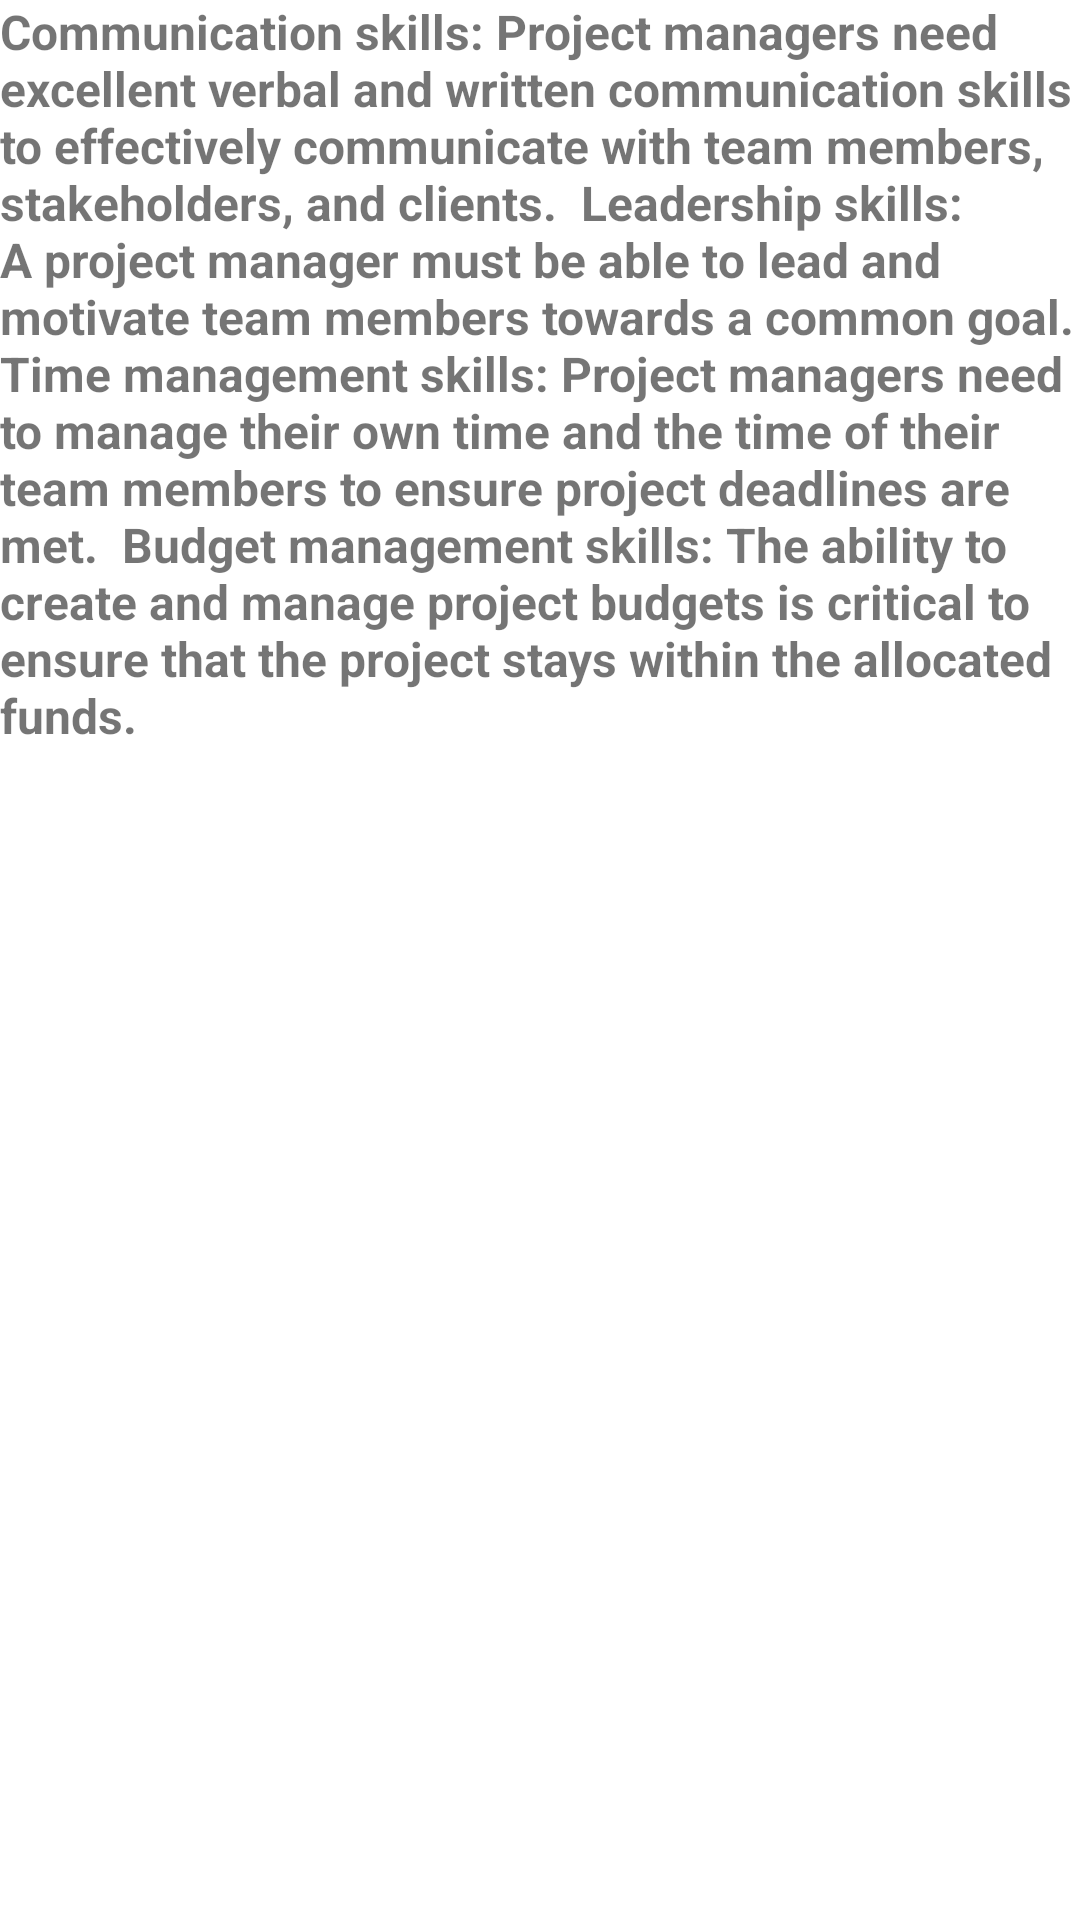

Write the Android layout XML for this screen, with the resource values it uses.
<!-- AndroidManifest.xml: application theme Theme.Job_Search_Project -->
<!-- res/layout/activity_bussinessdescription.xml -->
<?xml version="1.0" encoding="utf-8"?>
<androidx.constraintlayout.widget.ConstraintLayout xmlns:android="http://schemas.android.com/apk/res/android"
    xmlns:app="http://schemas.android.com/apk/res-auto"
    xmlns:tools="http://schemas.android.com/tools"
    android:layout_width="match_parent"
    android:layout_height="match_parent"
    tools:context=".bussinessdescription">

    <TextView
        android:id="@+id/textView13"
        android:layout_width="match_parent"
        android:layout_height="wrap_content"
        android:layout_marginTop="42dp"
        android:layout_marginBottom="665dp"
        android:text="Job description:Project Manager"
        android:textColor="@color/black"
        android:textSize="18sp"
        android:textStyle="bold"
        app:layout_constraintBottom_toBottomOf="parent"
        app:layout_constraintEnd_toEndOf="parent"
        app:layout_constraintStart_toStartOf="parent"
        app:layout_constraintTop_toTopOf="parent" />

    <TextView
        android:id="@+id/textView29"
        android:layout_width="wrap_content"
        android:layout_height="wrap_content"
        android:layout_marginTop="55dp"
        android:layout_marginBottom="443dp"
        android:text="Communication skills: Project managers need excellent verbal and written communication skills to effectively communicate with team members, stakeholders, and clients.

Leadership skills: A project manager must be able to lead and motivate team members towards a common goal.

Time management skills: Project managers need to manage their own time and the time of their team members to ensure project deadlines are met.

Budget management skills: The ability to create and manage project budgets is critical to ensure that the project stays within the allocated funds."
        android:textSize="16sp"
        android:textStyle="bold"
        app:layout_constraintBottom_toBottomOf="parent"
        app:layout_constraintEnd_toEndOf="parent"
        app:layout_constraintStart_toStartOf="parent"
        app:layout_constraintTop_toBottomOf="@+id/textView13" />

    <TextView
        android:layout_width="wrap_content"
        android:layout_height="wrap_content"
        android:layout_marginTop="44dp"
        android:layout_marginEnd="182dp"
        android:layout_marginBottom="374dp"
        android:text="Number of job openings=6"
        android:textSize="18sp"
        android:textStyle="bold"
        app:layout_constraintBottom_toBottomOf="parent"
        app:layout_constraintEnd_toEndOf="parent"
        app:layout_constraintStart_toStartOf="parent"
        app:layout_constraintTop_toBottomOf="@+id/textView29" />

</androidx.constraintlayout.widget.ConstraintLayout>
<!-- resources referenced by this layout -->
<resources>
  <color name="black">#FF000000</color>
  <style name="Theme.Job_Search_Project" parent="Theme.MaterialComponents.DayNight.NoActionBar">
          
          <item name="colorPrimary">@color/blue</item>
          <item name="colorPrimaryVariant">@color/blue</item>
          <item name="colorOnPrimary">@color/white</item>
          
          <item name="colorSecondary">@color/teal_700</item>
          <item name="colorSecondaryVariant">@color/teal_700</item>
          <item name="colorOnSecondary">@color/black</item>
          
          <item name="android:statusBarColor">?attr/colorPrimaryVariant</item>
          
      </style>
  <color name="blue">#5DA4E3</color>
  <color name="white">#EBE4E4</color>
  <color name="teal_700">#FF03DAC5</color>
</resources>
